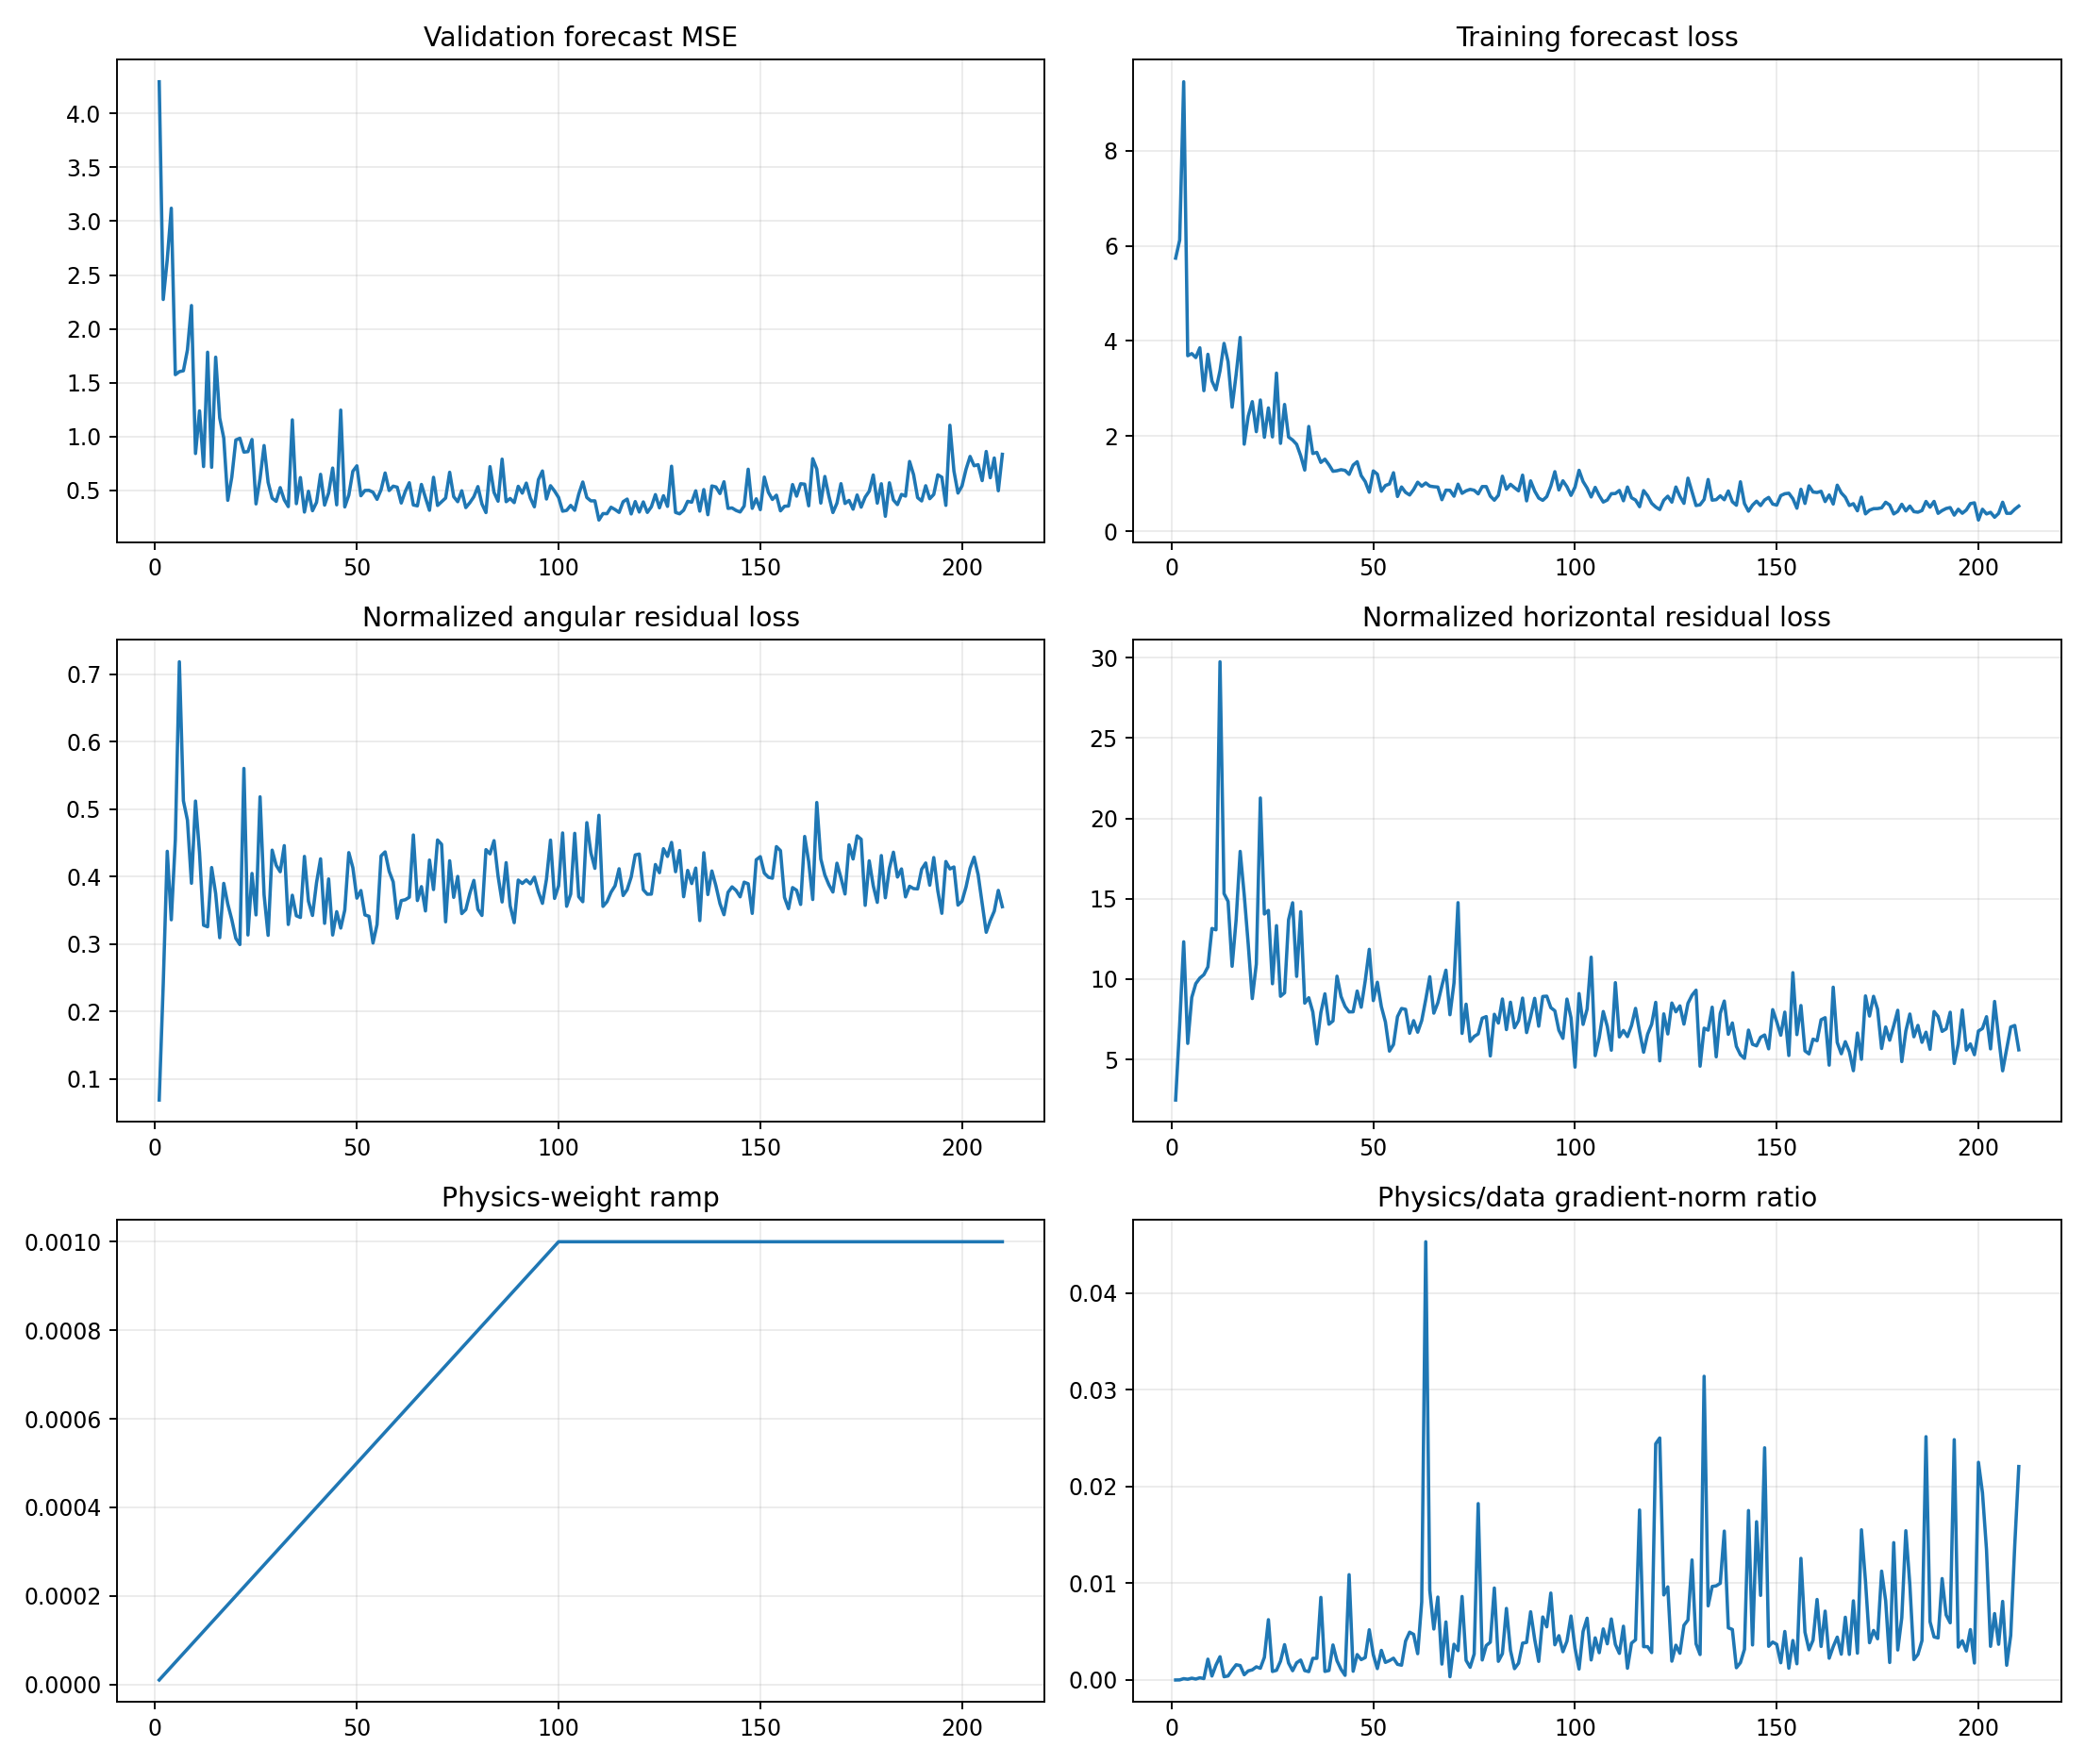

The data file committed next to this chart (first rows):
epoch, target_physics_weight, current_physics_weight, validation_forecast_mse, physics_to_data_gradient_ratio, train_total, train_data, train_cartpole_physics, train_angular_physics, train_horizontal_physics, train_data_gradient_l2, train_physics_gradient_l2
1, 0.001, 1e-05, 4.295, 4.50349045912817e-06, 5.741, 5.741, 2.538, 0.06904, 2.469, 2.523, 1.136
2, 0.001, 2e-05, 2.273, 1.2317379593988675e-05, 6.121, 6.121, 7.378, 0.2402, 7.138, 9.594, 5.909
3, 0.001, 3e-05, 2.645, 0.0001414, 9.45, 9.45, 12.75, 0.4377, 12.32, 3.303, 15.57
4, 0.001, 4e-05, 3.12, 8.196855653721719e-05, 3.689, 3.689, 6.33, 0.3362, 5.994, 12.56, 25.74
5, 0.001, 5e-05, 1.575, 0.0001906, 3.735, 3.734, 9.31, 0.455, 8.855, 3.56, 13.57
6, 0.001, 6e-05, 1.603, 0.0001021, 3.651, 3.65, 10.43, 0.7188, 9.714, 24.3, 41.36
7, 0.001, 7.000000000000001e-05, 1.611, 0.0002337, 3.857, 3.856, 10.57, 0.5127, 10.06, 12.3, 41.07
8, 0.001, 8e-05, 1.804, 0.000148, 2.955, 2.954, 10.76, 0.484, 10.27, 22.55, 41.73
9, 0.001, 8.999999999999999e-05, 2.216, 0.002158, 3.72, 3.719, 11.14, 0.3904, 10.75, 3.651, 87.53
10, 0.001, 0.0001, 0.8423, 0.000416, 3.158, 3.157, 13.66, 0.5122, 13.15, 9.423, 39.2
11, 0.001, 0.00011, 1.238, 0.001547, 2.973, 2.972, 13.5, 0.4359, 13.06, 3.536, 49.73
12, 0.001, 0.00012, 0.7213, 0.002408, 3.376, 3.372, 30.07, 0.3282, 29.75, 3.4, 68.25
13, 0.001, 0.00013, 1.783, 0.0003436, 3.95, 3.948, 15.64, 0.3259, 15.32, 31.77, 83.98
14, 0.001, 0.00014, 0.7143, 0.0004242, 3.566, 3.564, 15.24, 0.4137, 14.83, 12.83, 38.88
15, 0.001, 0.00015, 1.737, 0.00104, 2.608, 2.607, 11.17, 0.3751, 10.79, 5.714, 39.61
16, 0.001, 0.00016, 1.172, 0.00158, 3.3, 3.298, 14.01, 0.3097, 13.7, 8.894, 87.81
17, 0.001, 0.00017, 0.9871, 0.001496, 4.076, 4.073, 18.33, 0.3902, 17.94, 9.151, 80.54
18, 0.001, 0.00018, 0.4073, 0.0005459, 1.832, 1.829, 15.6, 0.3596, 15.24, 25.9, 78.55
19, 0.001, 0.00019, 0.6235, 0.0009441, 2.422, 2.42, 12.49, 0.3364, 12.15, 16.67, 82.84
20, 0.001, 0.0002, 0.9682, 0.001052, 2.726, 2.724, 9.092, 0.3087, 8.784, 4.174, 21.95
21, 0.001, 0.00021, 0.9839, 0.001364, 2.094, 2.092, 11.23, 0.2995, 10.93, 8.628, 56.06
22, 0.001, 0.00022, 0.8552, 0.00122, 2.763, 2.758, 21.83, 0.5606, 21.27, 24.42, 135.4
23, 0.001, 0.00023, 0.8599, 0.002344, 1.977, 1.973, 14.36, 0.3137, 14.05, 11.07, 112.8
24, 0.001, 0.00024, 0.9727, 0.006237, 2.595, 2.591, 14.67, 0.4049, 14.27, 2.682, 69.69
25, 0.001, 0.00025, 0.3745, 0.0008862, 1.985, 1.982, 10.05, 0.3435, 9.706, 6.344, 22.49
26, 0.001, 0.00026, 0.6105, 0.001007, 3.326, 3.323, 13.84, 0.5185, 13.32, 7.019, 27.19
27, 0.001, 0.00027, 0.9163, 0.00195, 1.849, 1.847, 9.301, 0.3733, 8.927, 4.686, 33.84
28, 0.001, 0.00028, 0.5743, 0.003656, 2.667, 2.664, 9.452, 0.3132, 9.139, 2.832, 36.97
29, 0.001, 0.00029, 0.4271, 0.001756, 1.983, 1.979, 14.13, 0.4395, 13.69, 10.8, 65.39
30, 0.001, 0.0003, 0.3979, 0.0009621, 1.921, 1.916, 15.16, 0.417, 14.75, 10.87, 34.85
31, 0.001, 0.00031, 0.5254, 0.001784, 1.829, 1.825, 10.57, 0.4075, 10.16, 8.768, 50.46
32, 0.001, 0.00032, 0.4127, 0.002065, 1.59, 1.585, 14.64, 0.4461, 14.19, 4.373, 28.22
33, 0.001, 0.00033, 0.3491, 0.0009774, 1.287, 1.284, 8.827, 0.3293, 8.498, 10.05, 29.77
34, 0.001, 0.00034, 1.155, 0.0008721, 2.205, 2.202, 9.207, 0.3726, 8.835, 12.8, 32.84
35, 0.001, 0.00035, 0.3766, 0.002243, 1.636, 1.633, 8.296, 0.3422, 7.954, 4.044, 25.91
36, 0.001, 0.00036, 0.619, 0.002242, 1.659, 1.657, 6.295, 0.3397, 5.955, 9.781, 60.93
37, 0.001, 0.00037, 0.2983, 0.008542, 1.448, 1.445, 8.339, 0.4302, 7.909, 3.031, 69.97
38, 0.001, 0.00038, 0.4917, 0.0008923, 1.517, 1.514, 9.443, 0.3638, 9.08, 17.77, 41.73
39, 0.001, 0.00039, 0.3109, 0.0009892, 1.4, 1.397, 7.529, 0.3426, 7.187, 16.1, 40.84
40, 0.001, 0.0004, 0.3883, 0.003626, 1.262, 1.259, 7.783, 0.3912, 7.392, 3.002, 27.21
41, 0.001, 0.00041, 0.6491, 0.001994, 1.275, 1.27, 10.6, 0.4266, 10.18, 8.98, 43.67
42, 0.001, 0.00042, 0.363, 0.001106, 1.296, 1.293, 9.247, 0.331, 8.916, 9.796, 25.79
43, 0.001, 0.00043, 0.4764, 0.0004861, 1.281, 1.277, 8.691, 0.3968, 8.294, 26.27, 29.69
44, 0.001, 0.00044, 0.7073, 0.01089, 1.198, 1.194, 8.268, 0.3136, 7.954, 2.833, 70.12
45, 0.001, 0.00045, 0.3656, 0.0009072, 1.393, 1.389, 8.308, 0.3483, 7.96, 15, 30.24
46, 0.001, 0.00046, 1.245, 0.002631, 1.465, 1.46, 9.575, 0.324, 9.251, 11.48, 65.67
47, 0.001, 0.00047, 0.346, 0.002111, 1.172, 1.168, 8.594, 0.3505, 8.244, 24.1, 108.2
48, 0.001, 0.00048, 0.4554, 0.002327, 1.047, 1.042, 10.33, 0.4358, 9.894, 9.551, 46.29
49, 0.001, 0.00049, 0.6771, 0.005198, 0.8249, 0.8189, 12.26, 0.4135, 11.85, 9.86, 104.6
50, 0.001, 0.0005, 0.7277, 0.002613, 1.271, 1.267, 9.024, 0.3683, 8.656, 9.781, 51.11
51, 0.001, 0.00051, 0.4501, 0.001182, 1.204, 1.198, 10.18, 0.3796, 9.8, 13.57, 31.47
52, 0.001, 0.00052, 0.4991, 0.003067, 0.8451, 0.8406, 8.622, 0.3434, 8.279, 5.518, 32.54
53, 0.001, 0.00053, 0.5003, 0.001826, 0.9639, 0.9598, 7.667, 0.3414, 7.326, 8.185, 28.2
54, 0.001, 0.00054, 0.4825, 0.002007, 0.9946, 0.9915, 5.816, 0.3018, 5.514, 11.65, 43.29
55, 0.001, 0.00055, 0.4167, 0.002256, 1.232, 1.228, 6.251, 0.3291, 5.922, 13.07, 53.61
56, 0.001, 0.00056, 0.5053, 0.001625, 0.7335, 0.729, 8.091, 0.4309, 7.66, 4.027, 11.69
57, 0.001, 0.00057, 0.6613, 0.001535, 0.9341, 0.9292, 8.603, 0.4369, 8.166, 20.42, 55.01
58, 0.001, 0.00058, 0.4982, 0.004027, 0.82, 0.815, 8.52, 0.4082, 8.112, 8.764, 60.84
59, 0.001, 0.00059, 0.5388, 0.004947, 0.765, 0.7609, 7.013, 0.3925, 6.621, 5.605, 47
60, 0.001, 0.0006, 0.5295, 0.004717, 0.8796, 0.875, 7.748, 0.3385, 7.409, 3.399, 26.72
... 150 more rows
